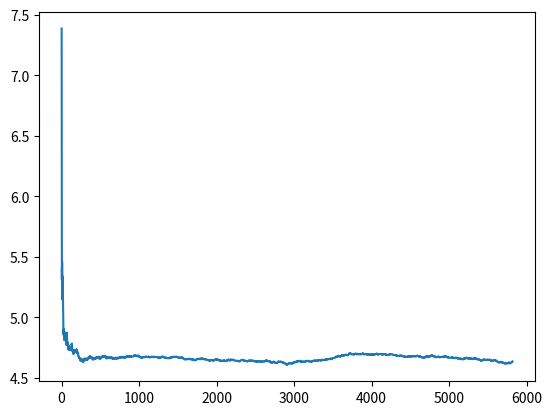

Python code for this plot:
import numpy as np
import matplotlib.pyplot as plt
import random

def find_states(L,m):
    l=[]
    for i in range(len(L)):
        if L[i]==m:
            l.append(i)
    return l

def which_selected(L,target):
    l=[]
    for x in L:
        l.append(target[x])
    return target.index(max(l))

def find_first_unmarked(L):
    for i in range(len(L)):
        if L[i][0]==0:
            return i
    else:
        return
def sim_mmm_func(mode,m,setup_time,delayedoff_time):
    response_time_cumulative = 0;   #The cumulative response time
    num_customer_served = 0;    #number of completed customers at the end of the simulation

    # Initialising the events
    #Initialising the arrival event
    if mode=='random':
        next_arrival_time = random.expovariate(Lambda)
        s1k=random.expovariate(Mu)
        s2k=random.expovariate(Mu)
        s3k=random.expovariate(Mu)
        service_time_next_arrival = s1k + s2k + s3k
    else:
        next_arrival_time=atime_list[0]
        service_time_next_arrival=stime_list[0]
        i=1

    #Initialise both departure events to empty
    next_departure_time = [float("inf")]*m

    #Initialising the Master clock, server status, queue_length, buffer_content
    #Intialise the master clock
    master_clock = 0

    #Intialise server status
    #server_states = 1 if busy, 0 if idle, 3 if setup, 4 if delayedoff
    server_states = [0]*m
    server_setup_endtime = [float("inf")]*m
    server_delayedoff_timer = [float("inf")]*m
    arrival_time_next_departure = [0]*m

    #Initialise buffer
    buffer_content = []
    queue_length = 0

    #Start iteration until the end time
    while True:
        if mode=='random':
            if master_clock > time_end:
                break
        else:
            if num_customer_served==len(atime_list):
                break
        #decide next_event_time and which event
        first_departure_time=min(next_departure_time)
        first_departure_server=next_departure_time.index(first_departure_time)
        first_finishing_setup_time=min(server_setup_endtime)
        first_finishing_setup_server=server_setup_endtime.index(first_finishing_setup_time)
        first_off_time=min(server_delayedoff_timer)
        first_off_server=server_delayedoff_timer.index(first_off_time)
        which_first=[next_arrival_time,first_departure_time,first_finishing_setup_time,first_off_time]
        if next_arrival_time == min(which_first):
            next_event_time = next_arrival_time
            next_event_type = 1
        elif first_departure_time == min(which_first):
            next_event_time = first_departure_time
            next_event_type = 0
        elif first_finishing_setup_time == min(which_first):
            next_event_time = first_finishing_setup_time
            next_event_type = 2
        else:
            next_event_time = first_off_time
            next_event_type = 3
        #update master clock
        master_clock = next_event_time
        if mode == 'random':
            if master_clock > time_end:
                break
        #take actions depending on the event type
        if next_event_type == 1: #arrival
            #if mode == 'random':
             #   atime_list.append(next_arrival_time)
              #  stime_list.append(service_time_next_arrival)
            if find_states(server_states,4):
                delayedoff_server = which_selected(find_states(server_states,4),server_delayedoff_timer)
                next_departure_time[delayedoff_server] = next_arrival_time + service_time_next_arrival
                arrival_time_next_departure[delayedoff_server] = next_arrival_time
                server_delayedoff_timer[delayedoff_server]=float("inf")
                server_states[delayedoff_server] = 1
            elif find_states(server_states,0):
                setup_server=min(find_states(server_states,0))
                server_setup_endtime[setup_server] = master_clock + setup_time
                server_states[setup_server] = 3
                buffer_content.append([1,next_arrival_time,service_time_next_arrival]) #first element=1, marked
                queue_length += 1
            else:
                buffer_content.append([0,next_arrival_time,service_time_next_arrival]) #first element=0, ummarked
                queue_length += 1
            #get next arrival information
            if mode=='random':
                next_arrival_time = master_clock + random.expovariate(Lambda)
                s1k=random.expovariate(Mu)
                s2k=random.expovariate(Mu)
                s3k=random.expovariate(Mu)
                service_time_next_arrival = s1k + s2k + s3k
            else:
                if i < len(atime_list):
                    next_arrival_time=atime_list[i]
                    service_time_next_arrival=stime_list[i]
                    i += 1
                else:
                    next_arrival_time = float("inf")
        elif next_event_type == 0: #departure
            #Update response_time_cumulative and the number
            response_time_cumulative += master_clock - arrival_time_next_departure[first_departure_server]
            response_time_once.append(master_clock - arrival_time_next_departure[first_departure_server])
            num_customer_served+=1
            #dtime_list.append([arrival_time_next_departure[first_departure_server],first_departure_time])
            if not buffer_content:
                next_departure_time[first_departure_server] = float("inf")
                server_states[first_departure_server] = 4
                server_delayedoff_timer[first_departure_server] = master_clock +delayedoff_time
            else:
                sended_job = buffer_content.pop(0)
                queue_length -= 1
                next_departure_time[first_departure_server] = master_clock + sended_job[2]
                arrival_time_next_departure[first_departure_server] = sended_job[1]
                if sended_job[0] == 1:
                    if find_first_unmarked(buffer_content):
                        unmarked_job=find_first_unmarked(buffer_content)
                        buffer_content[unmarked_job][0]=1
                    else:
                        off_server=which_selected(find_states(server_states,3),server_setup_endtime)
                        server_states[off_server]=0
                        server_setup_endtime[off_server]=float("inf")
        elif next_event_type == 2: #finishing setup
            server_states[first_finishing_setup_server]=1
            server_setup_endtime[first_finishing_setup_server]=float("inf")
            for index in range(len(buffer_content)):
                if buffer_content[index][0]==1:
                    break
            sended_job =buffer_content.pop(index)
            queue_length -= 1
            next_departure_time[first_finishing_setup_server] = master_clock + sended_job[2]
            arrival_time_next_departure[first_finishing_setup_server] = sended_job[1]
        else: #turn to Delayedoff state
            server_states[first_off_server]=0
            server_delayedoff_timer[first_off_server]=float("inf")
    #print(num_customer_served)
    return response_time_cumulative/num_customer_served

Lambda=0.35
Mu=1
time_end=20000
response_time_re=[]
response_time_once=[]
#for Transient Removal
#random.seed(1)
for i in range(5):
    random.seed(i)
    sim_mmm_func('random',5,5,5)
    response_time_re.append(response_time_once)
    response_time_once=[]
min_len=min([len(x) for x in response_time_re])
for i in range(len(response_time_re)):
    response_time_re[i]=response_time_re[i][:min_len]
aaa=np.array(response_time_re)
mt=np.mean(aaa,0)
w=1000
mt_smooth=[0]*(min_len-w+1)
for i in range(1,min_len-w+1):
    if i <= w:
         mt_smooth[i]=np.mean(mt[:2*i-1])
    else:
        mt_smooth[i]=np.mean(mt[i-w-1:i+w])
xline=[i+1 for i in range(len(mt_smooth)-1)]
plt.plot(xline,mt_smooth[1:])
plt.savefig(f'removal_transient_{w}.png')
plt.show()